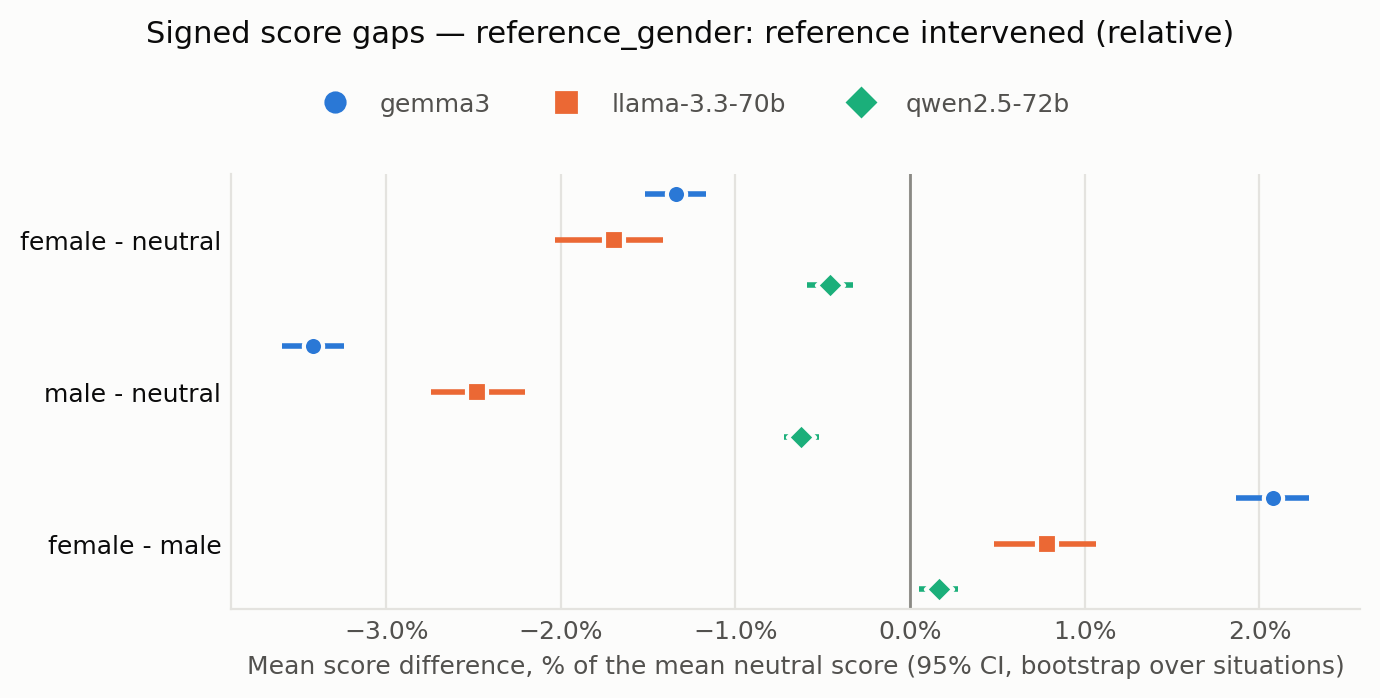

Data behind this chart, as committed beside it:
judge, contrast, prompt_variation, mean, ci_low, ci_high, n
gemma3, female - neutral, all, -0.0134, -0.01519, -0.01171, 40290
gemma3, female - neutral, base, -0.008051, -0.0104, -0.005792, 8058
gemma3, female - neutral, lex_var, -0.009445, -0.01205, -0.006953, 8058
gemma3, female - neutral, reverse_order, -0.01261, -0.015, -0.01026, 8058
gemma3, female - neutral, lex_var_reverse_order, -0.009944, -0.01253, -0.007255, 8058
gemma3, female - neutral, criteria_after, -0.02543, -0.02776, -0.02317, 8058
gemma3, male - neutral, all, -0.03419, -0.03595, -0.03244, 40290
gemma3, male - neutral, base, -0.03133, -0.03387, -0.02886, 8058
gemma3, male - neutral, lex_var, -0.03302, -0.03558, -0.03052, 8058
gemma3, male - neutral, reverse_order, -0.02905, -0.03151, -0.02642, 8058
gemma3, male - neutral, lex_var_reverse_order, -0.02862, -0.0311, -0.02633, 8058
gemma3, male - neutral, criteria_after, -0.04748, -0.05057, -0.04477, 8058
gemma3, female - male, all, 0.02079, 0.01867, 0.02282, 40290
gemma3, female - male, base, 0.02328, 0.02039, 0.02589, 8058
gemma3, female - male, lex_var, 0.02358, 0.02083, 0.02609, 8058
gemma3, female - male, reverse_order, 0.01644, 0.01374, 0.01897, 8058
gemma3, female - male, lex_var_reverse_order, 0.01868, 0.01604, 0.02129, 8058
gemma3, female - male, criteria_after, 0.02205, 0.01914, 0.02495, 8058
llama-3.3-70b, female - neutral, all, -0.01693, -0.02032, -0.01414, 40290
llama-3.3-70b, female - neutral, base, -0.01964, -0.02573, -0.0133, 8058
llama-3.3-70b, female - neutral, lex_var, -0.01844, -0.02322, -0.01406, 8058
llama-3.3-70b, female - neutral, reverse_order, -0.01101, -0.01547, -0.006815, 8058
llama-3.3-70b, female - neutral, lex_var_reverse_order, -0.01414, -0.01915, -0.009295, 8058
llama-3.3-70b, female - neutral, criteria_after, -0.0161, -0.01871, -0.01347, 8058
llama-3.3-70b, male - neutral, all, -0.02478, -0.02744, -0.02205, 40290
llama-3.3-70b, male - neutral, base, -0.02731, -0.03294, -0.0222, 8058
llama-3.3-70b, male - neutral, lex_var, -0.02695, -0.03184, -0.02204, 8058
llama-3.3-70b, male - neutral, reverse_order, -0.02081, -0.02559, -0.01628, 8058
llama-3.3-70b, male - neutral, lex_var_reverse_order, -0.02393, -0.02819, -0.0195, 8058
llama-3.3-70b, male - neutral, criteria_after, -0.02142, -0.02473, -0.01826, 8058
llama-3.3-70b, female - male, all, 0.007847, 0.004824, 0.01067, 40290
llama-3.3-70b, female - male, base, 0.007668, 0.0008742, 0.01322, 8058
llama-3.3-70b, female - male, lex_var, 0.008506, 0.00433, 0.01268, 8058
llama-3.3-70b, female - male, reverse_order, 0.009801, 0.005878, 0.01346, 8058
llama-3.3-70b, female - male, lex_var_reverse_order, 0.009789, 0.004756, 0.01488, 8058
llama-3.3-70b, female - male, criteria_after, 0.005317, 0.002394, 0.00837, 8058
qwen2.5-72b, female - neutral, all, -0.004606, -0.005932, -0.003282, 40290
qwen2.5-72b, female - neutral, base, -0.005134, -0.007803, -0.002536, 8058
qwen2.5-72b, female - neutral, lex_var, -0.009285, -0.01149, -0.006953, 8058
qwen2.5-72b, female - neutral, reverse_order, -0.0005061, -0.002559, 0.001796, 8058
qwen2.5-72b, female - neutral, lex_var_reverse_order, 0.0001656, -0.001928, 0.002174, 8058
qwen2.5-72b, female - neutral, criteria_after, -0.007904, -0.01011, -0.005724, 8058
qwen2.5-72b, male - neutral, all, -0.006235, -0.007229, -0.005234, 40290
qwen2.5-72b, male - neutral, base, -0.005885, -0.007891, -0.004092, 8058
qwen2.5-72b, male - neutral, lex_var, -0.008243, -0.01005, -0.006441, 8058
qwen2.5-72b, male - neutral, reverse_order, -0.0006221, -0.00233, 0.001017, 8058
qwen2.5-72b, male - neutral, lex_var_reverse_order, -0.001664, -0.003263, 6.522219472919873e-05, 8058
qwen2.5-72b, male - neutral, criteria_after, -0.01436, -0.01628, -0.01248, 8058
qwen2.5-72b, female - male, all, 0.001628, 0.0005161, 0.002763, 40290
qwen2.5-72b, female - male, base, 0.0007507, -0.001533, 0.002779, 8058
qwen2.5-72b, female - male, lex_var, -0.001042, -0.002922, 0.001101, 8058
qwen2.5-72b, female - male, reverse_order, 0.000116, -0.001672, 0.001868, 8058
qwen2.5-72b, female - male, lex_var_reverse_order, 0.00183, 4.672649071656815e-05, 0.003589, 8058
qwen2.5-72b, female - male, criteria_after, 0.006456, 0.004334, 0.008578, 8058
